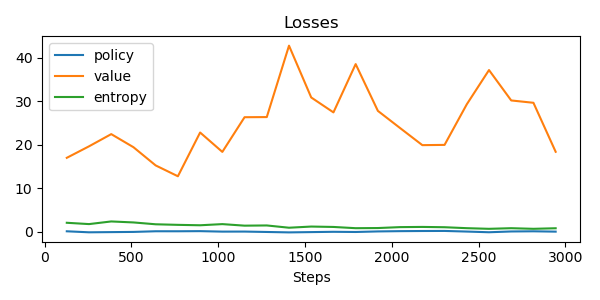

The table this chart was drawn from, first rows:
update, policy_loss, value_loss, entropy, steps
0, 0.05489, 16.95, 2.013, 128
1, -0.1772, 19.59, 1.711, 256
2, -0.1331, 22.4, 2.318, 384
3, -0.08817, 19.39, 2.091, 512
4, 0.06187, 15.2, 1.666, 640
5, 0.05993, 12.71, 1.536, 768
6, 0.08875, 22.77, 1.44, 896
7, -0.01951, 18.31, 1.705, 1024
8, -0.009548, 26.28, 1.35, 1152
9, -0.1019, 26.32, 1.399, 1280
10, -0.1964, 42.73, 0.8762, 1408
11, -0.1302, 30.82, 1.143, 1536
12, -0.06204, 27.39, 1.054, 1664
13, -0.1045, 38.49, 0.7688, 1792
14, 0.02521, 27.74, 0.8014, 1920
15, 0.08722, 23.79, 1.014, 2048
16, 0.12, 19.86, 1.059, 2176
17, 0.136, 19.92, 0.9899, 2304
18, -0.006124, 29.25, 0.7721, 2432
19, -0.1656, 37.12, 0.6233, 2560
20, 0.01529, 30.14, 0.7657, 2688
21, 0.05377, 29.6, 0.625, 2816
22, -0.0242, 18.34, 0.7531, 2944
